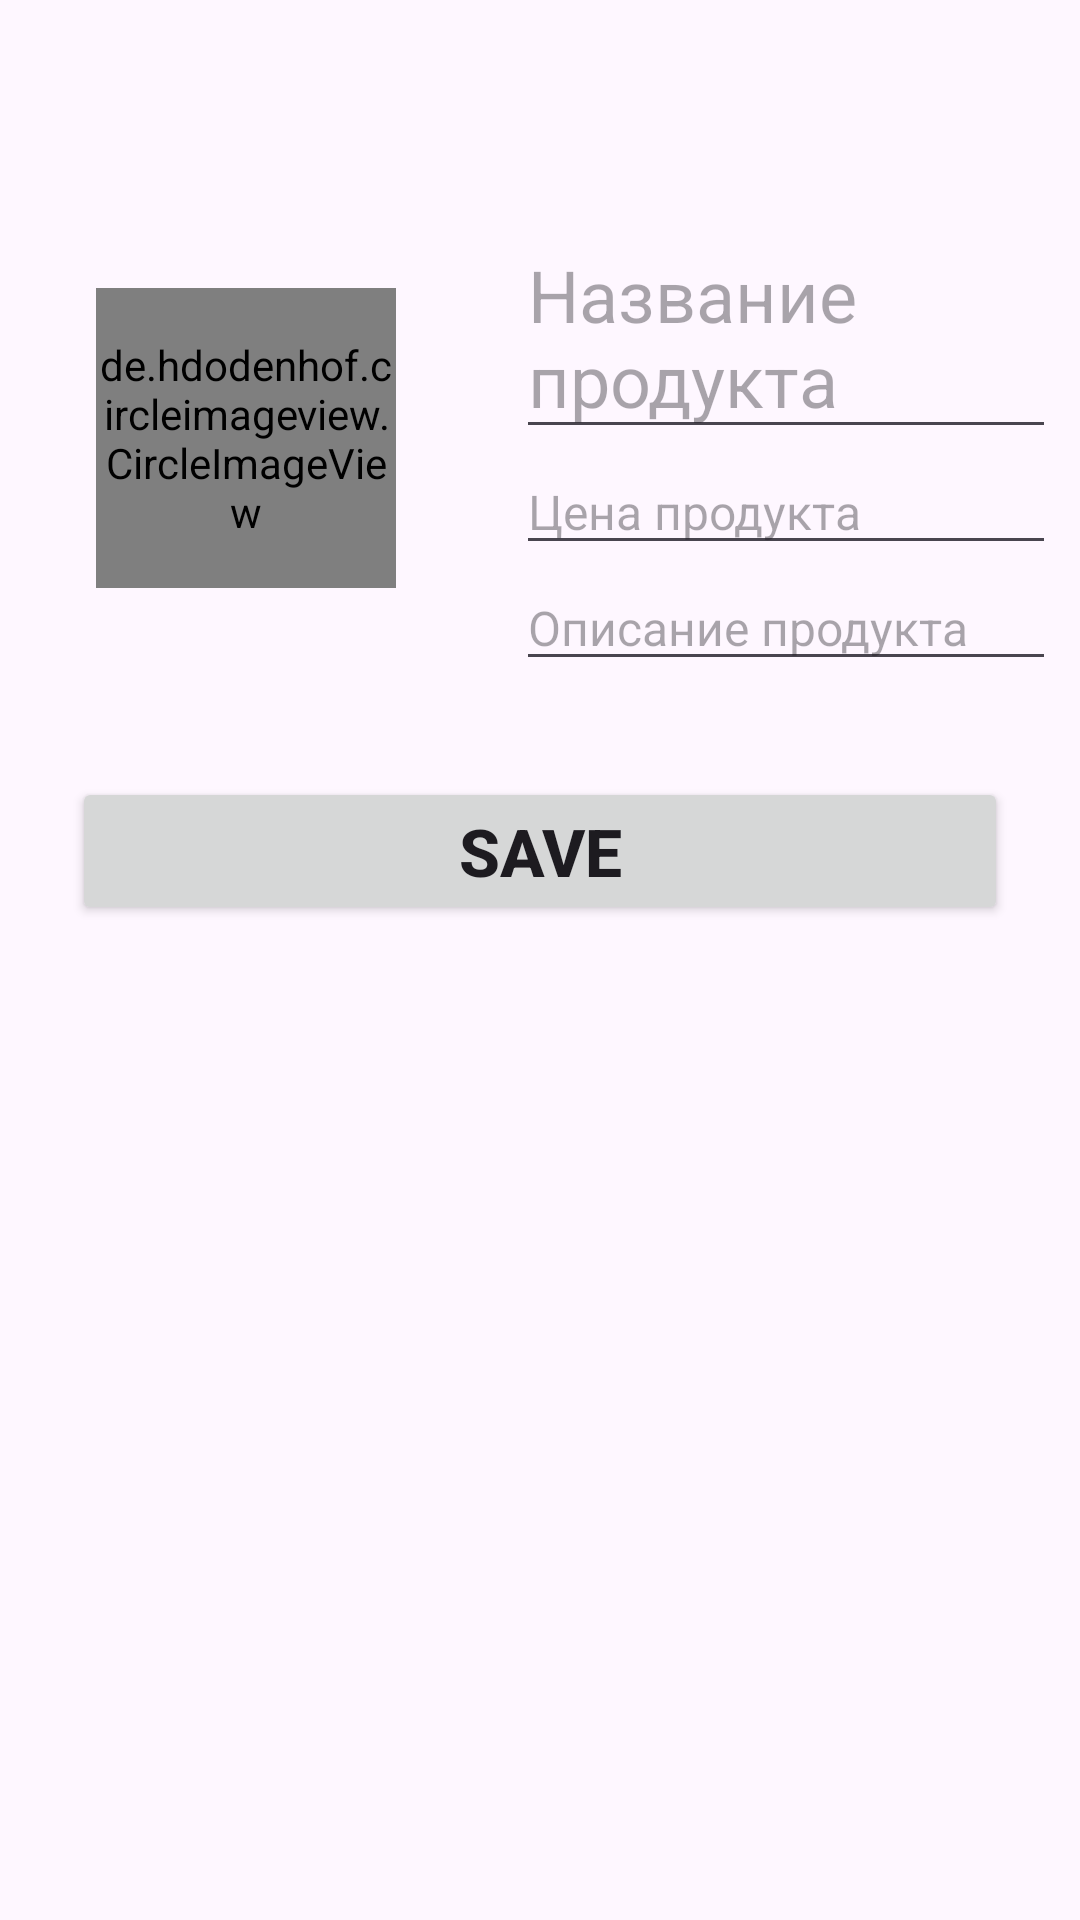

Reconstruct the res/layout file that produces this screen, plus the resources it refers to.
<!-- AndroidManifest.xml: application theme Theme.Task_018 -->
<!-- res/layout/activity_shop.xml -->
<?xml version="1.0" encoding="utf-8"?>
<LinearLayout
    xmlns:android="http://schemas.android.com/apk/res/android"
    xmlns:app="http://schemas.android.com/apk/res-auto"
    xmlns:tools="http://schemas.android.com/tools"
    android:id="@+id/main"
    android:layout_width="match_parent"
    android:layout_height="match_parent"
    android:orientation="vertical"
    tools:context=".ShopActivity">

    <androidx.appcompat.widget.Toolbar
        android:id="@+id/toolbarMain"
        android:layout_width="match_parent"
        android:layout_height="wrap_content"
        android:background="@color/mediumPurple"
        app:titleTextColor="@color/white"
        tools:ignore="MissingConstraints"/>

    <LinearLayout
        android:id="@+id/mainLL"
        android:layout_width="match_parent"
        android:layout_height="wrap_content"
        android:orientation="horizontal">

        <de.hdodenhof.circleimageview.CircleImageView
            android:id="@+id/editImageIV"
            android:layout_width="100dp"
            android:layout_height="100dp"
            android:layout_margin="32dp"
            android:src="@drawable/product_ic"
            />

        <LinearLayout
            android:layout_width="wrap_content"
            android:layout_height="wrap_content"
            android:layout_margin="8dp"
            android:layout_weight="6"
            android:orientation="vertical">

            <EditText
                android:id="@+id/productNameET"
                android:layout_width="match_parent"
                android:layout_height="wrap_content"
                android:hint="@string/productName"
                android:textSize="24sp"/>

            <EditText
                android:id="@+id/productPriceET"
                android:layout_width="match_parent"
                android:layout_height="wrap_content"
                android:hint="@string/productPrice"
                android:textSize="16sp"/>

            <EditText
                android:id="@+id/productDescriptionET"
                android:layout_width="match_parent"
                android:layout_height="wrap_content"
                android:hint="@string/productDescription"
                android:textSize="16sp"/>
        </LinearLayout>
    </LinearLayout>

    <Button
        android:id="@+id/productSaveBTN"
        android:layout_width="match_parent"
        android:layout_height="wrap_content"
        android:layout_margin="24dp"
        android:text="Save"
        android:textSize="22sp"
        android:textStyle="bold"
        app:layout_constraintVertical_bias="0.01"
        />

    <ListView
        android:id="@+id/listViewLV"
        android:layout_width="match_parent"
        android:layout_height="match_parent"
        app:layout_constraintVertical_bias="1"
        tools:listitem="@layout/list_item"/>

</LinearLayout>
<!-- res/layout/list_item.xml (included above) -->
<?xml version="1.0" encoding="utf-8"?>
<LinearLayout
    xmlns:android="http://schemas.android.com/apk/res/android"
    android:orientation="vertical"
    android:layout_width="match_parent"
    android:layout_height="match_parent">

    <RelativeLayout
        android:layout_width="match_parent"
        android:layout_height="wrap_content"
        android:layout_marginTop="16dp">

        <LinearLayout
            android:layout_width="wrap_content"
            android:layout_height="wrap_content"
            android:layout_marginVertical="10dp"
            android:orientation="horizontal">

            <de.hdodenhof.circleimageview.CircleImageView
                android:id="@+id/imageViewTV"
                android:layout_width="80dp"
                android:layout_height="80dp"
                android:layout_margin="8dp"
                android:src="@drawable/product_ic"/>

            <LinearLayout
                android:layout_width="wrap_content"
                android:layout_height="wrap_content"
                android:layout_marginStart="20dp"
                android:orientation="vertical">

                <TextView
                    android:id="@+id/productNameTV"
                    android:layout_width="wrap_content"
                    android:layout_height="wrap_content"
                    android:hint="@string/productName"
                    android:textSize="24sp"/>

                <TextView
                    android:id="@+id/productPriceTV"
                    android:layout_width="wrap_content"
                    android:layout_height="wrap_content"
                    android:hint="@string/productPrice"
                    android:layout_marginTop="6dp"/>
            </LinearLayout>
        </LinearLayout>


    </RelativeLayout>

</LinearLayout>
<!-- resources referenced by this layout -->
<resources>
  <!-- drawable product_ic (drawable) -->
  <vector xmlns:android="http://schemas.android.com/apk/res/android" android:height="24dp" android:tint="#1028C6" android:viewportHeight="24" android:viewportWidth="24" android:width="24dp">
        
      <path android:fillColor="@android:color/white" android:pathData="M13,10h-2V8h2V10zM13,6h-2V1h2V6zM7,18c-1.1,0 -1.99,0.9 -1.99,2S5.9,22 7,22s2,-0.9 2,-2S8.1,18 7,18zM17,18c-1.1,0 -1.99,0.9 -1.99,2s0.89,2 1.99,2s2,-0.9 2,-2S18.1,18 17,18zM8.1,13h7.45c0.75,0 1.41,-0.41 1.75,-1.03L21,4.96L19.25,4l-3.7,7H8.53L4.27,2H1v2h2l3.6,7.59l-1.35,2.44C4.52,15.37 5.48,17 7,17h12v-2H7L8.1,13z"/>
      
  </vector>
  <string name="productDescription">Описание продукта</string>
  <string name="productName">Название продукта</string>
  <string name="productPrice">Цена продукта</string>
  <style name="Theme.Task_018" parent="Base.Theme.Task_018" />
  <style name="Base.Theme.Task_018" parent="Theme.Material3.DayNight.NoActionBar">
          
          
      </style>
  <!-- not gathered from this repository: default colours our renderer supplied (Android Studio template values) -->
  <color name="white">#FFFFFFFF</color>
</resources>
